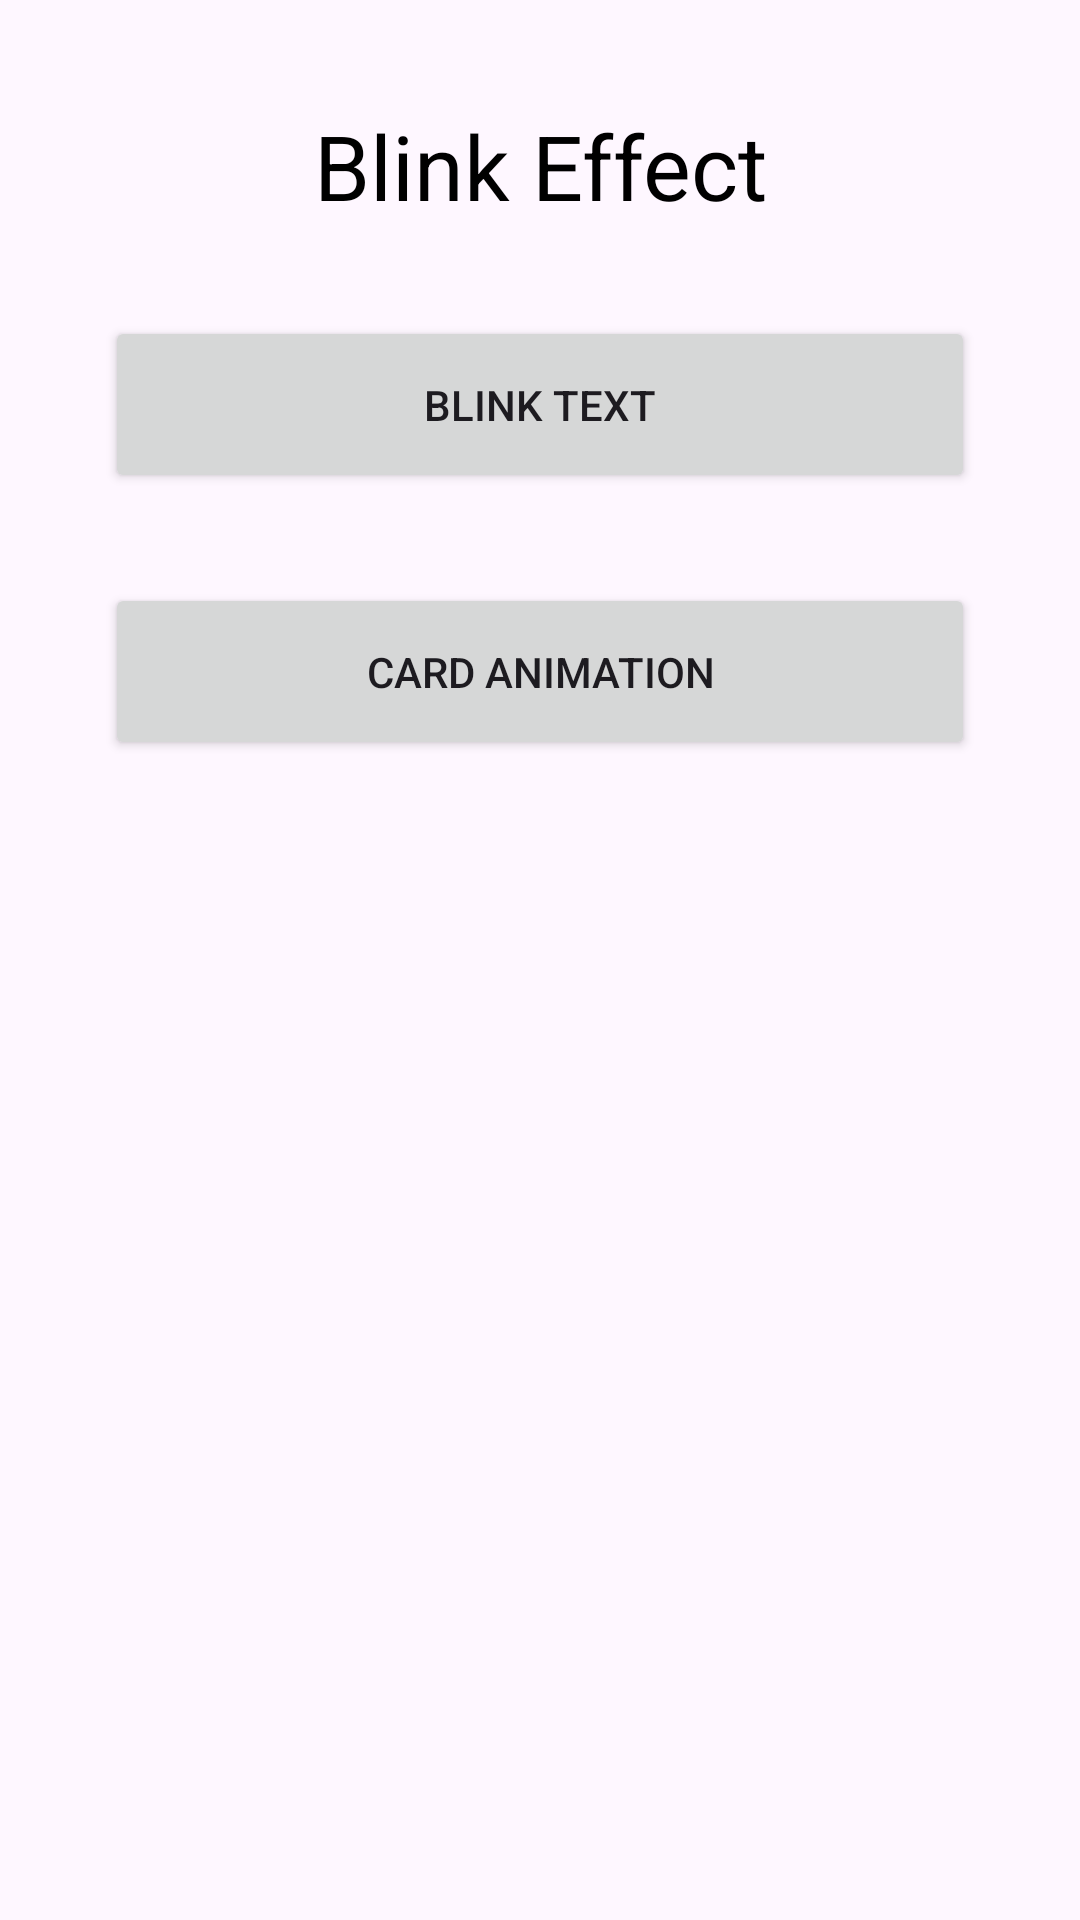

The Android layout XML behind this screen, and the referenced resources:
<!-- AndroidManifest.xml: application theme Theme.AnimationText -->
<!-- res/layout/activity_second.xml -->
<layout xmlns:android="http://schemas.android.com/apk/res/android"
    xmlns:app="http://schemas.android.com/apk/res-auto"
    xmlns:tools="http://schemas.android.com/tools">

    <data>

    </data>

    <LinearLayout
        android:layout_width="match_parent"
        android:layout_height="match_parent"
        android:layout_margin="20dp"
        android:orientation="vertical"
        android:padding="20dp"
        tools:context=".SecondActivity">

        <TextView
            android:id="@+id/tvBlink"
            android:layout_width="match_parent"
            android:layout_height="wrap_content"
            android:layout_margin="15dp"
            android:gravity="center"
            android:text="@string/blink_effect"
            android:textColor="@color/black"
            android:textSize="30sp" />

        <Button
            android:id="@+id/btnBlink"
            android:layout_width="match_parent"
            android:layout_height="wrap_content"
            android:layout_margin="15dp"
            android:padding="20dp"
            android:text="@string/blink_text"
            tools:ignore="VisualLintButtonSize" />

        <Button
            android:id="@+id/btnNextCardActivity"
            android:layout_width="match_parent"
            android:layout_height="wrap_content"
            android:layout_margin="15dp"
            android:padding="20dp"
            android:text="@string/card_animation"
            tools:ignore="VisualLintButtonSize" />


  
    </LinearLayout>
</layout>
<!-- resources referenced by this layout -->
<resources>
  <color name="black">#FF000000</color>
  <!-- drawable rotate_border (drawable) -->
  <?xml version="1.0" encoding="utf-8"?>
  <layer-list xmlns:android="http://schemas.android.com/apk/res/android">
      
      <item android:id="@android:id/background">
          <shape
              android:shape="rectangle">
              <solid android:color="#FF4081" />
              <corners android:radius="8dp" />
          </shape>
      </item>
      
      <item
          android:id="@+id/rotating_border"
          android:left="10dp"
          android:right="10dp"
          android:top="10dp"
          android:bottom="10dp">
          <rotate
              android:fromDegrees="0"
              android:toDegrees="360"
              android:pivotX="50%"
              android:pivotY="50%">
              <shape
                  android:shape="rectangle">
                  <stroke
                      android:width="4dp"
                      android:color="#FFFFFF" />
                  <corners android:radius="4dp" />
              </shape>
          </rotate>
      </item>
  </layer-list>
  <string name="blink_effect">Blink Effect</string>
  <string name="blink_text">Blink Text</string>
  <string name="card_animation">Card Animation</string>
  <style name="Theme.AnimationText" parent="Base.Theme.AnimationText" />
  <style name="Base.Theme.AnimationText" parent="Theme.Material3.DayNight.NoActionBar">
          
          
      </style>
</resources>
